Run: headless pygame with SDL's dummy video driver; simulated clock (each Clock.tick advances the game by its frame time, no real sleeping); random seed 0; keys injected as events and as key.get_pressed() state; no mouse input.
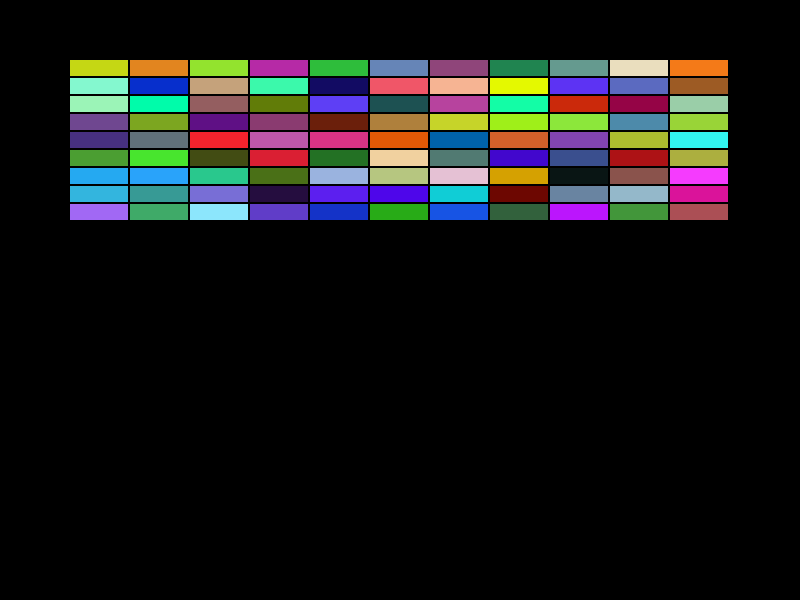
Frame 1 of 4 · flips 1–60 · no input
Frame 2 of 4 · flips 61–180 · tapped SPACE, RETURN · held RIGHT (→), D · screen unchanged from frame 1, image omitted
Frame 3 of 4 · flips 181–300 · held DOWN (↓), S · screen unchanged from frame 2, image omitted
Frame 4 of 4 · flips 301–420 · held LEFT (←), A, UP (↑), W · screen unchanged from frame 3, image omitted

The pygame program that drew these frames:

######################載入套件######################
import pygame
import sys
import random

######################物件類別######################
pygame.init()


class Brick:
    def __init__(self, x, y, width, height, color):
        self.rect = pygame.Rect(x, y, width, height)
        self.color = color
        self.hit = False

    def draw(self, display_area):
        if not self.hit:
            pygame.draw.rect(display_area, self.color, self.rect)


######################定義函式區######################

######################初始化設定######################

######################載入圖片######################

######################遊戲視窗設定######################
bg_x = 800
bg_y = 600
bg_size = (bg_x, bg_y)
pygame.display.set_caption("打磚塊遊戲")
screen = pygame.display.set_mode(bg_size)
######################磚塊######################
bricks_row = 9
bricks_col = 11
brick_w = 58
brick_h = 16
brick_gap = 2
bricks = []
for col in range(bricks_col):
    for row in range(bricks_row):
        x = col * (brick_w + brick_gap) + 70
        y = row * (brick_h + brick_gap) + 60
        color = (random.randint(0, 255), random.randint(0, 255), random.randint(0, 255))
        brick = Brick(x, y, brick_w, brick_h, color)
        bricks.append(brick)
######################顯示文字設定######################

######################底板設定######################

######################球設定######################

######################遊戲結束設定######################

######################主程式######################
while True:
    for event in pygame.event.get():
        if event.type == pygame.QUIT:
            sys.exit()

    for brick in bricks:
        brick.draw(screen)
    pygame.display.update()
